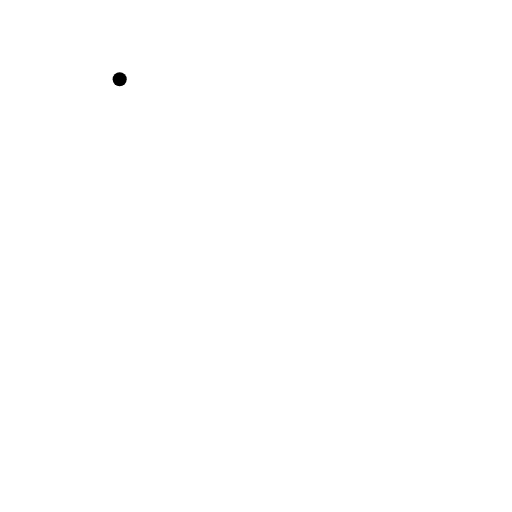
t = 0.00 s
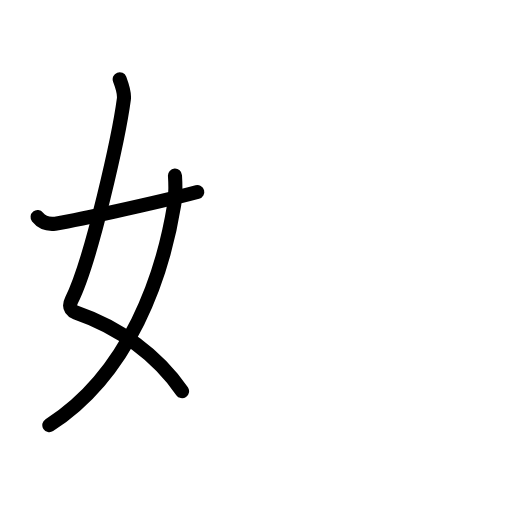
t = 2.88 s
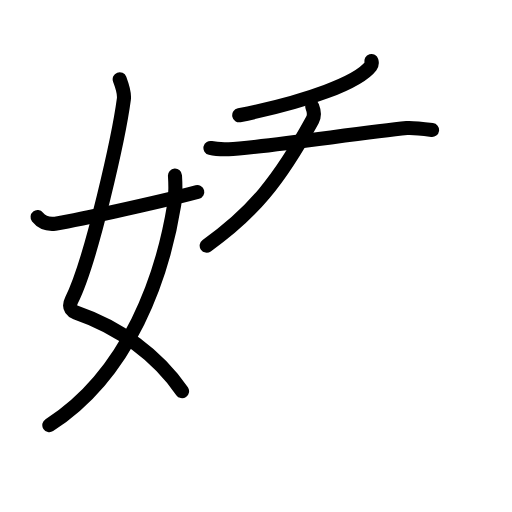
t = 5.88 s
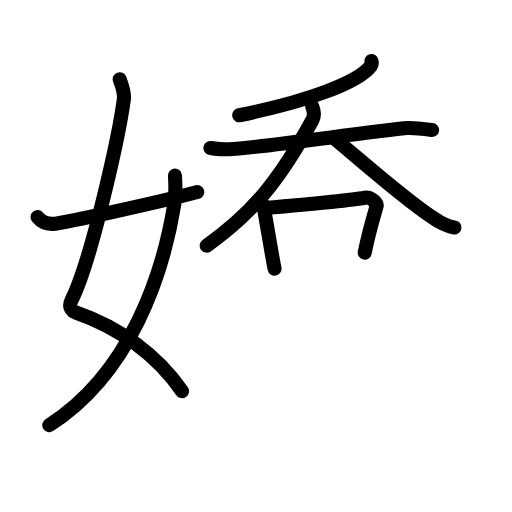
t = 8.92 s
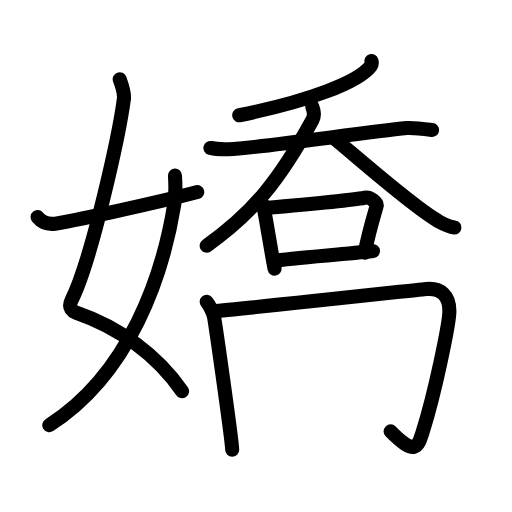
t = 11.94 s
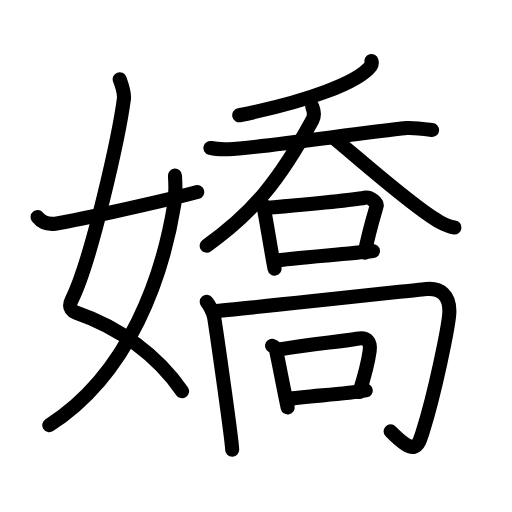
t = 15.00 s

The animated SVG that drew these frames (rendered in a browser with its animation timeline set to each time). Animation: 49 SMIL elements (animate=49); one cycle of 15.00 s.

<?xml version="1.0" encoding="UTF-8"?>
<!--
AniKanjiVG is licensed by CC-BY-SA Paul C. Sommerhoff (https://bitbucket.org/sommerhoff/anikanjivg).
AniKanjiVG uses KanjiVG which is licensed by CC-BY-SA Ulrich Apel (http://kanjivg.tagaini.net).
See also http://creativecommons.org/licenses/by-sa/3.0/
-->
<svg xmlns:kvg='http://kanjivg.tagaini.net' xmlns='http://www.w3.org/2000/svg' width='109' height='109' viewBox='0 0 109 109' style='fill:none;stroke:#000000;stroke-width:3;stroke-linecap:round;stroke-linejoin:round;' id="kvg:kanji_05b0c"><g id="kvg:05b0c" kvg:element="嬌"><g id="kvg:05b0c-g1" kvg:element="女" kvg:variant="true" kvg:position="left" kvg:radical="general"><path id="kvg:05b0c-s1" kvg:type="㇛" d="M25.48,16.87c0.39,1.04,1.08,2.74,0.89,4.24c-0.98,7.39-6.81,34.15-11.13,42.79c-0.89,1.77,0.4,2.46,0.89,2.63c9.38,3.22,17.38,9.12,22.63,16.75"><animate attributeName="d" begin="0.0s" dur="0.25s" from="M25.48,16.87C25.48,16.87,25.48,16.87,25.48,16.87" to="M25.48,16.87c0.39,1.04,1.08,2.74,0.89,4.24" />
<animate attributeName="d" begin="0.25s" dur="0.25s" from="M25.48,16.87c0.39,1.04,1.08,2.74,0.89,4.24c0,0,0,0,0,0,0" to="M25.48,16.87c0.39,1.04,1.08,2.74,0.89,4.24c-0.98,7.39-6.81,34.15-11.13,42.79" />
<animate attributeName="d" begin="0.5s" dur="0.25s" from="M25.48,16.87c0.39,1.04,1.08,2.74,0.89,4.24c-0.98,7.39-6.81,34.15-11.13,42.79c0,0,0,0,0,0,0" to="M25.48,16.87c0.39,1.04,1.08,2.74,0.89,4.24c-0.98,7.39-6.81,34.15-11.13,42.79c-0.89,1.77,0.4,2.46,0.89,2.63" />
<animate attributeName="d" begin="0.75s" dur="0.25s" from="M25.48,16.87c0.39,1.04,1.08,2.74,0.89,4.24c-0.98,7.39-6.81,34.15-11.13,42.79c-0.89,1.77,0.4,2.46,0.89,2.63c0,0,0,0,0,0,0" to="M25.48,16.87c0.39,1.04,1.08,2.74,0.89,4.24c-0.98,7.39-6.81,34.15-11.13,42.79c-0.89,1.77,0.4,2.46,0.89,2.63c9.38,3.22,17.38,9.12,22.63,16.75" />
</path>
<path id="kvg:05b0c-s2" kvg:type="㇒" d="M37.25,37.39c0.08,1.27,0.14,4.34-0.16,6.18C34.68,58.41,27.73,79.46,10.5,90.5"><animate attributeName="d" begin="1.0s" dur="0.5s" from="M37.25,37.39C37.25,37.39,37.25,37.39,37.25,37.39" to="M37.25,37.39c0.08,1.27,0.14,4.34-0.16,6.18" />
<animate attributeName="d" begin="1.5s" dur="0.5s" from="M37.25,37.39c0.08,1.27,0.14,4.34-0.16,6.18c0,0,0,0,0,0,0" to="M37.25,37.39c0.08,1.27,0.14,4.34-0.16,6.18C34.68,58.41,27.73,79.46,10.5,90.5" />
<animate attributeName="d" begin="0s" dur="1.0s" from="M-100,-100" to="M-100,-100" />
</path>
<path id="kvg:05b0c-s3" kvg:type="㇀/㇐" d="M8,46.22c0.75,0.94,1.75,1.62,3.75,1.39c2.15-0.24,21.34-4.35,30.25-6.73"><animate attributeName="d" begin="2.0s" dur="0.5s" from="M8,46.22C8,46.22,8,46.22,8,46.22" to="M8,46.22c0.75,0.94,1.75,1.62,3.75,1.39" />
<animate attributeName="d" begin="2.5s" dur="0.5s" from="M8,46.22c0.75,0.94,1.75,1.62,3.75,1.39c0,0,0,0,0,0,0" to="M8,46.22c0.75,0.94,1.75,1.62,3.75,1.39c2.15-0.24,21.34-4.35,30.25-6.73" />
<animate attributeName="d" begin="0s" dur="2.0s" from="M-100,-100" to="M-100,-100" />
</path>
</g>
<g id="kvg:05b0c-g2" kvg:element="喬" kvg:position="right"><g id="kvg:05b0c-g3" kvg:element="呑" kvg:position="top"><g id="kvg:05b0c-g4" kvg:element="夭"><g id="kvg:05b0c-g5" kvg:element="丿"><path id="kvg:05b0c-s4" kvg:type="㇒" d="M79.08,12.98c0.08,0.27,0.15,0.69-0.16,1.09c-2.63,3.45-13.29,7.5-27.99,10.47"><animate attributeName="d" begin="3.0s" dur="0.5s" from="M79.08,12.98C79.08,12.98,79.08,12.98,79.08,12.98" to="M79.08,12.98c0.08,0.27,0.15,0.69-0.16,1.09" />
<animate attributeName="d" begin="3.5s" dur="0.5s" from="M79.08,12.98c0.08,0.27,0.15,0.69-0.16,1.09c0,0,0,0,0,0,0" to="M79.08,12.98c0.08,0.27,0.15,0.69-0.16,1.09c-2.63,3.45-13.29,7.5-27.99,10.47" />
<animate attributeName="d" begin="0s" dur="3.0s" from="M-100,-100" to="M-100,-100" />
</path>
</g>
<g id="kvg:05b0c-g6" kvg:element="大"><path id="kvg:05b0c-s5" kvg:type="㇐" d="M44.8,31.5c0.83,0.2,2.97,0.3,3.89,0.27c6.06-0.22,28.31-3.52,37.91-4.5c1.15-0.12,2.8,0.08,5.38,0.41"><animate attributeName="d" begin="4.0s" dur="0.3333333333333333s" from="M44.8,31.5C44.8,31.5,44.8,31.5,44.8,31.5" to="M44.8,31.5c0.83,0.2,2.97,0.3,3.89,0.27" />
<animate attributeName="d" begin="4.333333333333333s" dur="0.3333333333333333s" from="M44.8,31.5c0.83,0.2,2.97,0.3,3.89,0.27c0,0,0,0,0,0,0" to="M44.8,31.5c0.83,0.2,2.97,0.3,3.89,0.27c6.06-0.22,28.31-3.52,37.91-4.5" />
<animate attributeName="d" begin="4.666666666666667s" dur="0.3333333333333333s" from="M44.8,31.5c0.83,0.2,2.97,0.3,3.89,0.27c6.06-0.22,28.31-3.52,37.91-4.5c0,0,0,0,0,0,0" to="M44.8,31.5c0.83,0.2,2.97,0.3,3.89,0.27c6.06-0.22,28.31-3.52,37.91-4.5c1.15-0.12,2.8,0.08,5.38,0.41" />
<animate attributeName="d" begin="0s" dur="4.0s" from="M-100,-100" to="M-100,-100" />
</path>
<path id="kvg:05b0c-s6" kvg:type="㇒" d="M66.48,22.69c0.52,1.31,0.46,2.08,0.03,2.86C59.38,38.59,53.68,45.44,44,52.3"><animate attributeName="d" begin="5.0s" dur="0.5s" from="M66.48,22.69C66.48,22.69,66.48,22.69,66.48,22.69" to="M66.48,22.69c0.52,1.31,0.46,2.08,0.03,2.86" />
<animate attributeName="d" begin="5.5s" dur="0.5s" from="M66.48,22.69c0.52,1.31,0.46,2.08,0.03,2.86c0,0,0,0,0,0,0" to="M66.48,22.69c0.52,1.31,0.46,2.08,0.03,2.86C59.38,38.59,53.68,45.44,44,52.3" />
<animate attributeName="d" begin="0s" dur="5.0s" from="M-100,-100" to="M-100,-100" />
</path>
<path id="kvg:05b0c-s7" kvg:type="㇏" d="M71.22,29.52c5.34,4.38,16.92,14.71,22.26,17.65c1.81,1,2.45,1.15,3.27,1.24"><animate attributeName="d" begin="6.0s" dur="0.5s" from="M71.22,29.52C71.22,29.52,71.22,29.52,71.22,29.52" to="M71.22,29.52c5.34,4.38,16.92,14.71,22.26,17.65" />
<animate attributeName="d" begin="6.5s" dur="0.5s" from="M71.22,29.52c5.34,4.38,16.92,14.71,22.26,17.65c0,0,0,0,0,0,0" to="M71.22,29.52c5.34,4.38,16.92,14.71,22.26,17.65c1.81,1,2.45,1.15,3.27,1.24" />
<animate attributeName="d" begin="0s" dur="6.0s" from="M-100,-100" to="M-100,-100" />
</path>
</g>
</g>
<g id="kvg:05b0c-g7" kvg:element="口"><path id="kvg:05b0c-s8" kvg:type="㇑" d="M55.34,43.16c0.29,0.18,0.66,0.3,0.72,0.58c0.64,3.15,1.66,9.78,2.39,13.46"><animate attributeName="d" begin="7.0s" dur="0.5s" from="M55.34,43.16C55.34,43.16,55.34,43.16,55.34,43.16" to="M55.34,43.16c0.29,0.18,0.66,0.3,0.72,0.58" />
<animate attributeName="d" begin="7.5s" dur="0.5s" from="M55.34,43.16c0.29,0.18,0.66,0.3,0.72,0.58c0,0,0,0,0,0,0" to="M55.34,43.16c0.29,0.18,0.66,0.3,0.72,0.58c0.64,3.15,1.66,9.78,2.39,13.46" />
<animate attributeName="d" begin="0s" dur="7.0s" from="M-100,-100" to="M-100,-100" />
</path>
<path id="kvg:05b0c-s9" kvg:type="㇕b" d="M56.17,44.3c6.33-0.55,18.05-1.57,21.48-2.21c1.25-0.24,2.71,1.16,2.53,1.78c-0.74,2.56-1.67,5.57-2.53,9.92"><animate attributeName="d" begin="8.0s" dur="0.3333333333333333s" from="M56.17,44.3C56.17,44.3,56.17,44.3,56.17,44.3" to="M56.17,44.3c6.33-0.55,18.05-1.57,21.48-2.21" />
<animate attributeName="d" begin="8.333333333333334s" dur="0.3333333333333333s" from="M56.17,44.3c6.33-0.55,18.05-1.57,21.48-2.21c0,0,0,0,0,0,0" to="M56.17,44.3c6.33-0.55,18.05-1.57,21.48-2.21c1.25-0.24,2.71,1.16,2.53,1.78" />
<animate attributeName="d" begin="8.666666666666666s" dur="0.3333333333333333s" from="M56.17,44.3c6.33-0.55,18.05-1.57,21.48-2.21c1.25-0.24,2.71,1.16,2.53,1.78c0,0,0,0,0,0,0" to="M56.17,44.3c6.33-0.55,18.05-1.57,21.48-2.21c1.25-0.24,2.71,1.16,2.53,1.78c-0.74,2.56-1.67,5.57-2.53,9.92" />
<animate attributeName="d" begin="0s" dur="8.0s" from="M-100,-100" to="M-100,-100" />
</path>
<path id="kvg:05b0c-s10" kvg:type="㇐b" d="M58.26,55.58c4.03-0.74,14.72-1.35,21.14-2.12"><animate attributeName="d" begin="9.0s" dur="1.0s" from="M58.26,55.58C58.26,55.58,58.26,55.58,58.26,55.58" to="M58.26,55.58c4.03-0.74,14.72-1.35,21.14-2.12" />
<animate attributeName="d" begin="0s" dur="9.0s" from="M-100,-100" to="M-100,-100" />
</path>
</g>
</g>
<g id="kvg:05b0c-g8" kvg:position="bottom"><g id="kvg:05b0c-g9" kvg:element="冂"><path id="kvg:05b0c-s11" kvg:type="㇑" d="M44,64.25c0.5,0.57,1.45,2.39,1.61,3.41c0.64,4.09,3.82,26.39,3.82,28.09"><animate attributeName="d" begin="10.0s" dur="0.5s" from="M44,64.25C44,64.25,44,64.25,44,64.25" to="M44,64.25c0.5,0.57,1.45,2.39,1.61,3.41" />
<animate attributeName="d" begin="10.5s" dur="0.5s" from="M44,64.25c0.5,0.57,1.45,2.39,1.61,3.41c0,0,0,0,0,0,0" to="M44,64.25c0.5,0.57,1.45,2.39,1.61,3.41c0.64,4.09,3.82,26.39,3.82,28.09" />
<animate attributeName="d" begin="0s" dur="10.0s" from="M-100,-100" to="M-100,-100" />
</path>
<path id="kvg:05b0c-s12" kvg:type="㇆a" d="M45.25,66.25c6.38-0.45,44.31-4.62,45.52-4.73c2.98-0.27,5.16,1.31,4.87,5.34c-0.2,2.74-2.9,16.31-5.69,25.21c-1,3.17-1.6,5.02-6.79-0.23"><animate attributeName="d" begin="11.0s" dur="0.25s" from="M45.25,66.25C45.25,66.25,45.25,66.25,45.25,66.25" to="M45.25,66.25c6.38-0.45,44.31-4.62,45.52-4.73" />
<animate attributeName="d" begin="11.25s" dur="0.25s" from="M45.25,66.25c6.38-0.45,44.31-4.62,45.52-4.73c0,0,0,0,0,0,0" to="M45.25,66.25c6.38-0.45,44.31-4.62,45.52-4.73c2.98-0.27,5.16,1.31,4.87,5.34" />
<animate attributeName="d" begin="11.5s" dur="0.25s" from="M45.25,66.25c6.38-0.45,44.31-4.62,45.52-4.73c2.98-0.27,5.16,1.31,4.87,5.34c0,0,0,0,0,0,0" to="M45.25,66.25c6.38-0.45,44.31-4.62,45.52-4.73c2.98-0.27,5.16,1.31,4.87,5.34c-0.2,2.74-2.9,16.31-5.69,25.21" />
<animate attributeName="d" begin="11.75s" dur="0.25s" from="M45.25,66.25c6.38-0.45,44.31-4.62,45.52-4.73c2.98-0.27,5.16,1.31,4.87,5.34c-0.2,2.74-2.9,16.31-5.69,25.21c0,0,0,0,0,0,0" to="M45.25,66.25c6.38-0.45,44.31-4.62,45.52-4.73c2.98-0.27,5.16,1.31,4.87,5.34c-0.2,2.74-2.9,16.31-5.69,25.21c-1,3.17-1.6,5.02-6.79-0.23" />
<animate attributeName="d" begin="0s" dur="11.0s" from="M-100,-100" to="M-100,-100" />
</path>
</g>
<g id="kvg:05b0c-g10" kvg:element="口"><path id="kvg:05b0c-s13" kvg:type="㇑" d="M57.92,73.61c0.31,0.18,0.71,0.29,0.77,0.57c0.68,3.05,1.77,8.99,2.55,12.55"><animate attributeName="d" begin="12.0s" dur="0.5s" from="M57.92,73.61C57.92,73.61,57.92,73.61,57.92,73.61" to="M57.92,73.61c0.31,0.18,0.71,0.29,0.77,0.57" />
<animate attributeName="d" begin="12.5s" dur="0.5s" from="M57.92,73.61c0.31,0.18,0.71,0.29,0.77,0.57c0,0,0,0,0,0,0" to="M57.92,73.61c0.31,0.18,0.71,0.29,0.77,0.57c0.68,3.05,1.77,8.99,2.55,12.55" />
<animate attributeName="d" begin="0s" dur="12.0s" from="M-100,-100" to="M-100,-100" />
</path>
<path id="kvg:05b0c-s14" kvg:type="㇕b" d="M59.87,74.34c6.49-1.2,12.47-1.54,16.13-2.23c2.29-0.43,2.95,0.76,2.7,2.59c-0.42,3.02-1.04,5.18-2.17,8.75"><animate attributeName="d" begin="13.0s" dur="0.3333333333333333s" from="M59.87,74.34C59.87,74.34,59.87,74.34,59.87,74.34" to="M59.87,74.34c6.49-1.2,12.47-1.54,16.13-2.23" />
<animate attributeName="d" begin="13.333333333333334s" dur="0.3333333333333333s" from="M59.87,74.34c6.49-1.2,12.47-1.54,16.13-2.23c0,0,0,0,0,0,0" to="M59.87,74.34c6.49-1.2,12.47-1.54,16.13-2.23c2.29-0.43,2.95,0.76,2.7,2.59" />
<animate attributeName="d" begin="13.666666666666666s" dur="0.3333333333333333s" from="M59.87,74.34c6.49-1.2,12.47-1.54,16.13-2.23c2.29-0.43,2.95,0.76,2.7,2.59c0,0,0,0,0,0,0" to="M59.87,74.34c6.49-1.2,12.47-1.54,16.13-2.23c2.29-0.43,2.95,0.76,2.7,2.59c-0.42,3.02-1.04,5.18-2.17,8.75" />
<animate attributeName="d" begin="0s" dur="13.0s" from="M-100,-100" to="M-100,-100" />
</path>
<path id="kvg:05b0c-s15" kvg:type="㇐b" d="M61.04,85c4.31-0.72,12.05-1.01,16.83-1.88"><animate attributeName="d" begin="14.0s" dur="1.0s" from="M61.04,85C61.04,85,61.04,85,61.04,85" to="M61.04,85c4.31-0.72,12.05-1.01,16.83-1.88" />
<animate attributeName="d" begin="0s" dur="14.0s" from="M-100,-100" to="M-100,-100" />
</path>
</g>
</g>
</g>
</g>
</svg>
